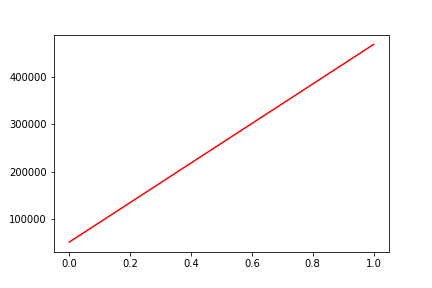

Values plotted in this chart, from the file beside it:
, date, assets
0, 0, 51896
1, 20190308, 467982
